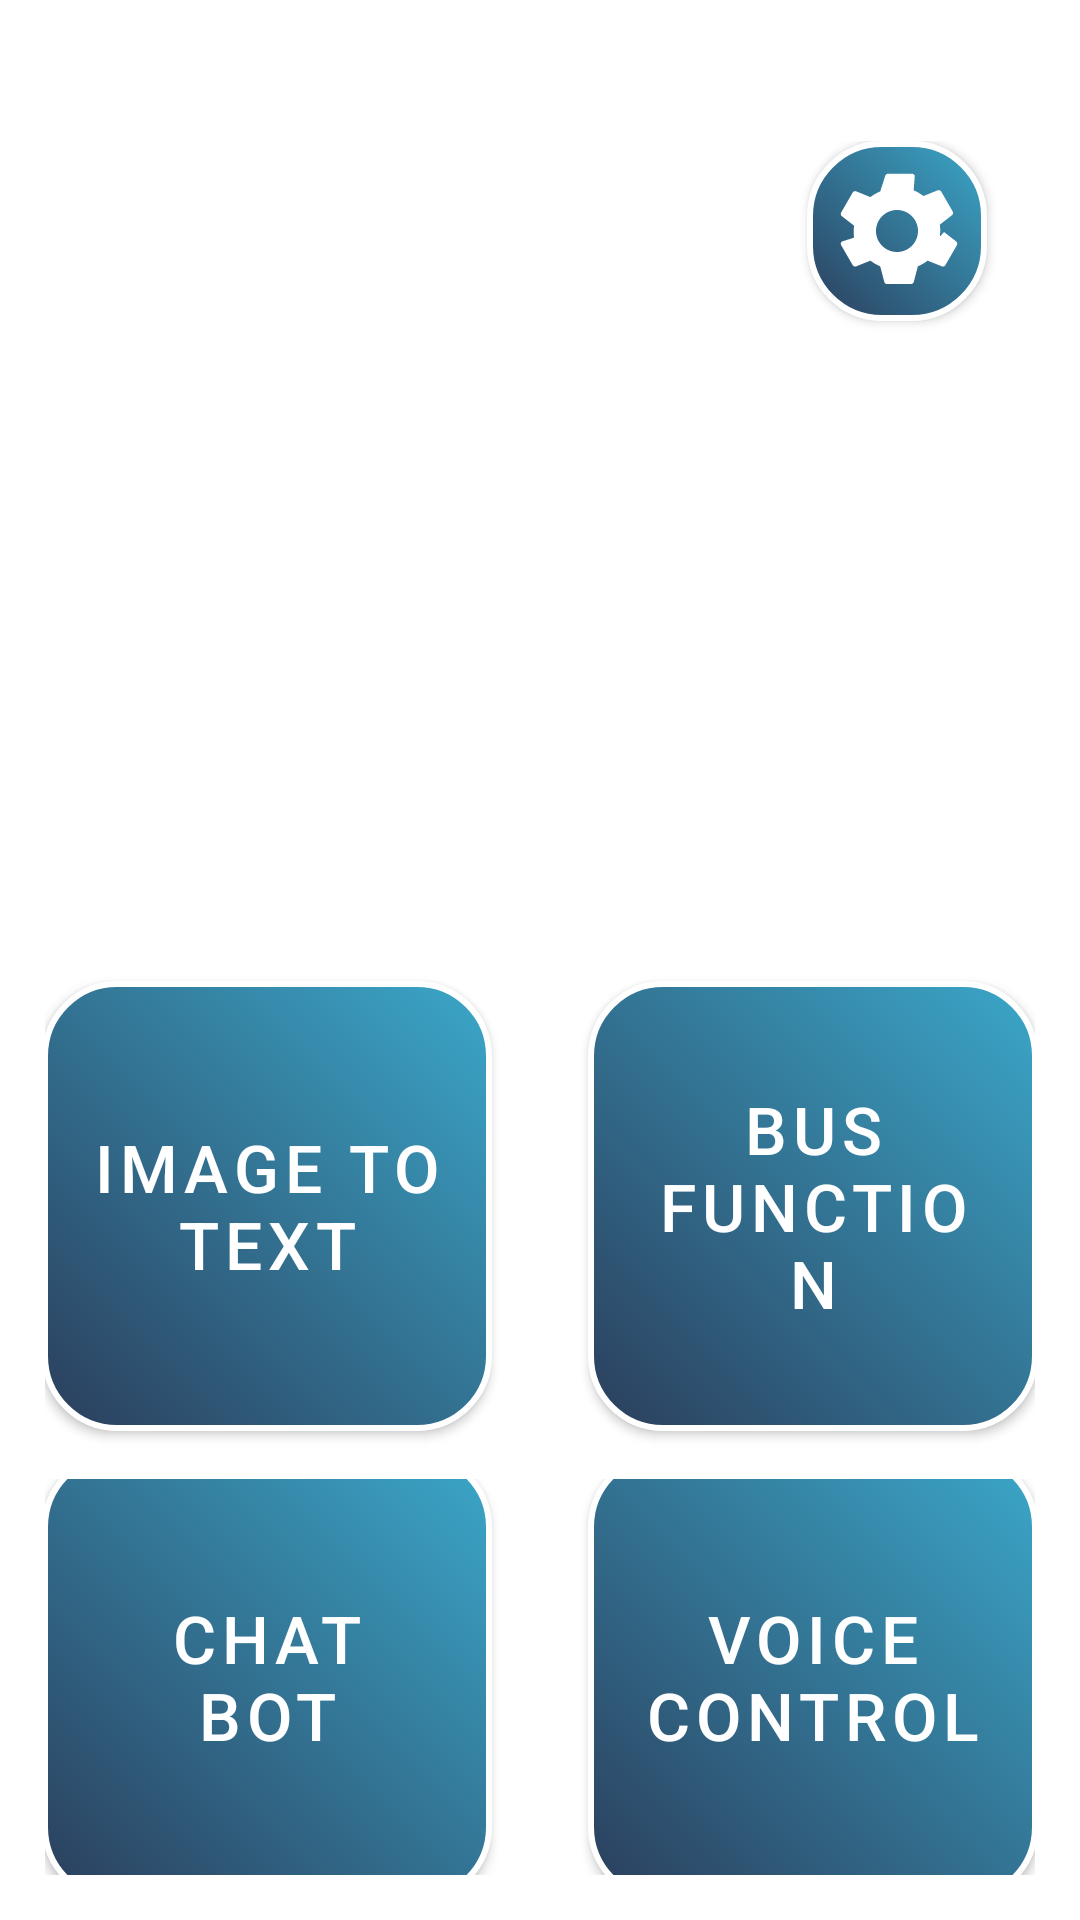

Layout XML and referenced resources for this Android screen:
<!-- AndroidManifest.xml: application theme Theme.VISTA -->
<!-- res/layout/activity_main_menu_page.xml -->
<LinearLayout xmlns:android="http://schemas.android.com/apk/res/android"
    xmlns:app="http://schemas.android.com/apk/res-auto"
    android:id="@+id/main"
    android:layout_width="match_parent"
    android:layout_height="match_parent"
    android:background="@color/white"
    android:gravity="center"
    android:orientation="vertical"
    android:padding="15dp"
    >
    
    <LinearLayout
        android:layout_width="match_parent"
        android:layout_height="wrap_content"
        android:layout_marginTop="32dp"
        android:orientation="vertical"
        android:gravity="center">
        
        

        
        <com.google.android.material.button.MaterialButton
            android:id="@+id/btnMainMenuSetting"
            android:layout_width="60dp"
            android:layout_height="60dp"
            android:layout_marginEnd="16dp"
            android:layout_gravity="end"
            android:background="@drawable/button_setting"
            android:onClick="openSettingPage"
            android:contentDescription="@string/setting"
            app:backgroundTint="@null"
            app:backgroundTintMode="src_over"
            app:cornerRadius="0dp"
            app:strokeColor="@null"
            app:strokeWidth="0dp" />

        
        <LinearLayout
            android:layout_width="wrap_content"
            android:layout_height="wrap_content"
            android:layout_gravity="center"
            android:layout_marginBottom="32dp"
            android:orientation="horizontal">

            

            <ImageView
                android:id="@+id/imageView2"
                android:layout_width="217dp"
                android:layout_height="172dp"
                android:src="@drawable/vista_logo" />
        </LinearLayout>

        <LinearLayout
            android:layout_width="wrap_content"
            android:layout_height="wrap_content"
            android:orientation="horizontal"
            android:gravity="center">
            
            <com.google.android.material.button.MaterialButton
                android:id="@+id/btnMainMenuImgToTxt"
                android:layout_width="150dp"
                android:layout_height="150dp"
                android:layout_margin="16dp"
                android:layout_gravity="center"
                android:background="@drawable/btn_photo_gradient"
                android:text="@string/MainMenuPageActivity_ImageToText"
                android:textColor="@android:color/white"
                android:textSize="22sp"
                app:backgroundTint="@null"
                app:backgroundTintMode="src_over"
                app:cornerRadius="0dp"
                app:strokeColor="@null"
                app:strokeWidth="0dp" />

            <com.google.android.material.button.MaterialButton
                android:id="@+id/button5"
                android:layout_width="150dp"
                android:layout_height="150dp"
                android:layout_margin="16dp"
                android:layout_gravity="center"
                android:background="@drawable/btn_photo_gradient"
                android:text="@string/MainMenuPageActivity_FindBusStop"
                android:textColor="@android:color/white"
                android:textSize="22sp"
                app:backgroundTint="@null"
                app:backgroundTintMode="src_over"
                app:cornerRadius="0dp"
                app:strokeColor="@null"
                app:strokeWidth="0dp" />
        </LinearLayout>
        
        <LinearLayout
            android:layout_width="wrap_content"
            android:layout_height="wrap_content"
            android:orientation="horizontal"

            android:gravity="center">
            
            <com.google.android.material.button.MaterialButton
                android:id="@+id/btnMainMenuChatbot"
                android:layout_width="150dp"
                android:layout_height="150dp"
                android:layout_margin="16dp"
                android:background="@drawable/btn_photo_gradient"
                android:text="@string/MainMenuPageActivity_ChatBot"
                android:textColor="@android:color/white"
                android:textSize="22sp"
                app:backgroundTint="@null"
                app:backgroundTintMode="src_over"
                app:cornerRadius="0dp"
                app:strokeColor="@null"
                app:strokeWidth="0dp" />
            
            <com.google.android.material.button.MaterialButton
                android:id="@+id/btnVoiceControl"
                android:layout_width="150dp"
                android:layout_height="150dp"
                android:layout_margin="16dp"
                android:background="@drawable/btn_photo_gradient"
                android:text="@string/MainMenuPageActivity_VoiceControl"
                android:textColor="@android:color/white"
                android:textSize="22sp"
                app:backgroundTint="@null"
                app:backgroundTintMode="src_over"
                app:cornerRadius="0dp"
                app:strokeColor="@null"
                app:strokeWidth="0dp" />
        </LinearLayout>
    </LinearLayout>
</LinearLayout>
<!-- resources referenced by this layout -->
<resources>
  <color name="white">#FFFFFF</color>
  <!-- drawable btn_photo_gradient (drawable) -->
  <?xml version="1.0" encoding="utf-8"?>
  <shape xmlns:android="http://schemas.android.com/apk/res/android"
      android:shape="rectangle">
  
      
      <gradient
          android:startColor="#2B3E5C"
          android:endColor="#3BA7C9"
          android:angle="45"
      />
  
      
      <corners android:radius="24dp" />
  
      
      <stroke
          android:width="2dp"
          android:color="#FFFFFF" />
  
  </shape>
  <!-- drawable button_setting (drawable) -->
  <?xml version="1.0" encoding="utf-8"?>
  <layer-list xmlns:android="http://schemas.android.com/apk/res/android">
      
      <item android:drawable="@drawable/btn_photo_gradient"/>
      
      <item
          android:drawable="@drawable/ic_gear"
          android:width="48dp"
          android:height="48dp"
          android:gravity="center"/>
  </layer-list>
  <string name="MainMenuPageActivity_ChatBot">Chat Bot</string>
  <string name="MainMenuPageActivity_FindBusStop">BUS FUNCTION</string>
  <string name="MainMenuPageActivity_ImageToText">Image To Text</string>
  <string name="MainMenuPageActivity_VoiceControl">Voice Control</string>
  <string name="setting">setting</string>
  <style name="Theme.VISTA" parent="Theme.MaterialComponents.DayNight.NoActionBar">
          <item name="colorPrimary">@color/semi_transparent_white</item>
          <item name="colorPrimaryVariant">@color/semi_transparent_white</item>
          <item name="colorOnPrimary">@color/white</item>
          <item name="android:statusBarColor">#D3D3D3</item>
      </style>
  <!-- drawable ic_gear (drawable) -->
  <?xml version="1.0" encoding="utf-8"?>
  <vector xmlns:android="http://schemas.android.com/apk/res/android"
      android:width="24dp"
      android:height="24dp"
      android:viewportWidth="24"
      android:viewportHeight="24"
      android:autoMirrored="true">
      <path
          android:fillColor="#FFFFFF"
          android:pathData="M19.14,12.94c0.04,-0.32 0.06,-0.66 0.06,-1 0,-0.34 -0.02,-0.68 -0.06,-1l2.03,-1.58c0.18,-0.14 0.23,-0.41 0.12,-0.61l-1.92,-3.32c-0.11,-0.2 -0.36,-0.28 -0.57,-0.22l-2.39,0.96c-0.5,-0.38 -1.03,-0.7 -1.63,-0.94L14.96,2.81c-0.05,-0.22 -0.25,-0.37 -0.48,-0.37h-3.96c-0.23,0 -0.43,0.15 -0.48,0.37L9.2,5.41c-0.6,0.24 -1.13,0.56 -1.63,0.94L5.18,5.38c-0.21,-0.08 -0.46,0.02 -0.57,0.22L2.69,8.92c-0.11,0.2 -0.06,0.47 0.12,0.61l2.03,1.58c-0.04,0.32 -0.06,0.66 -0.06,1 0,0.34 0.02,0.68 0.06,1L2.81,13.75c-0.18,0.14 -0.23,0.41 -0.12,0.61l1.92,3.32c0.11,0.2 0.36,0.28 0.57,0.22l2.39,-0.96c0.5,0.38 1.03,0.7 1.63,0.94l0.68,2.6c0.05,0.22 0.25,0.37 0.48,0.37h3.96c0.23,0 0.43,-0.15 0.48,-0.37l0.68,-2.6c0.6,-0.24 1.13,-0.56 1.63,-0.94l2.39,0.96c0.21,0.08 0.46,-0.02 0.57,-0.22l1.92,-3.32c0.11,-0.2 0.06,-0.47 -0.12,-0.61l-2.03,-1.58zM12,15.5c-1.93,0 -3.5,-1.57 -3.5,-3.5s1.57,-3.5 3.5,-3.5 3.5,1.57 3.5,3.5 -1.57,3.5 -3.5,3.5z"/>
  </vector>
  <color name="semi_transparent_white">#80FFFFFF</color>
</resources>
